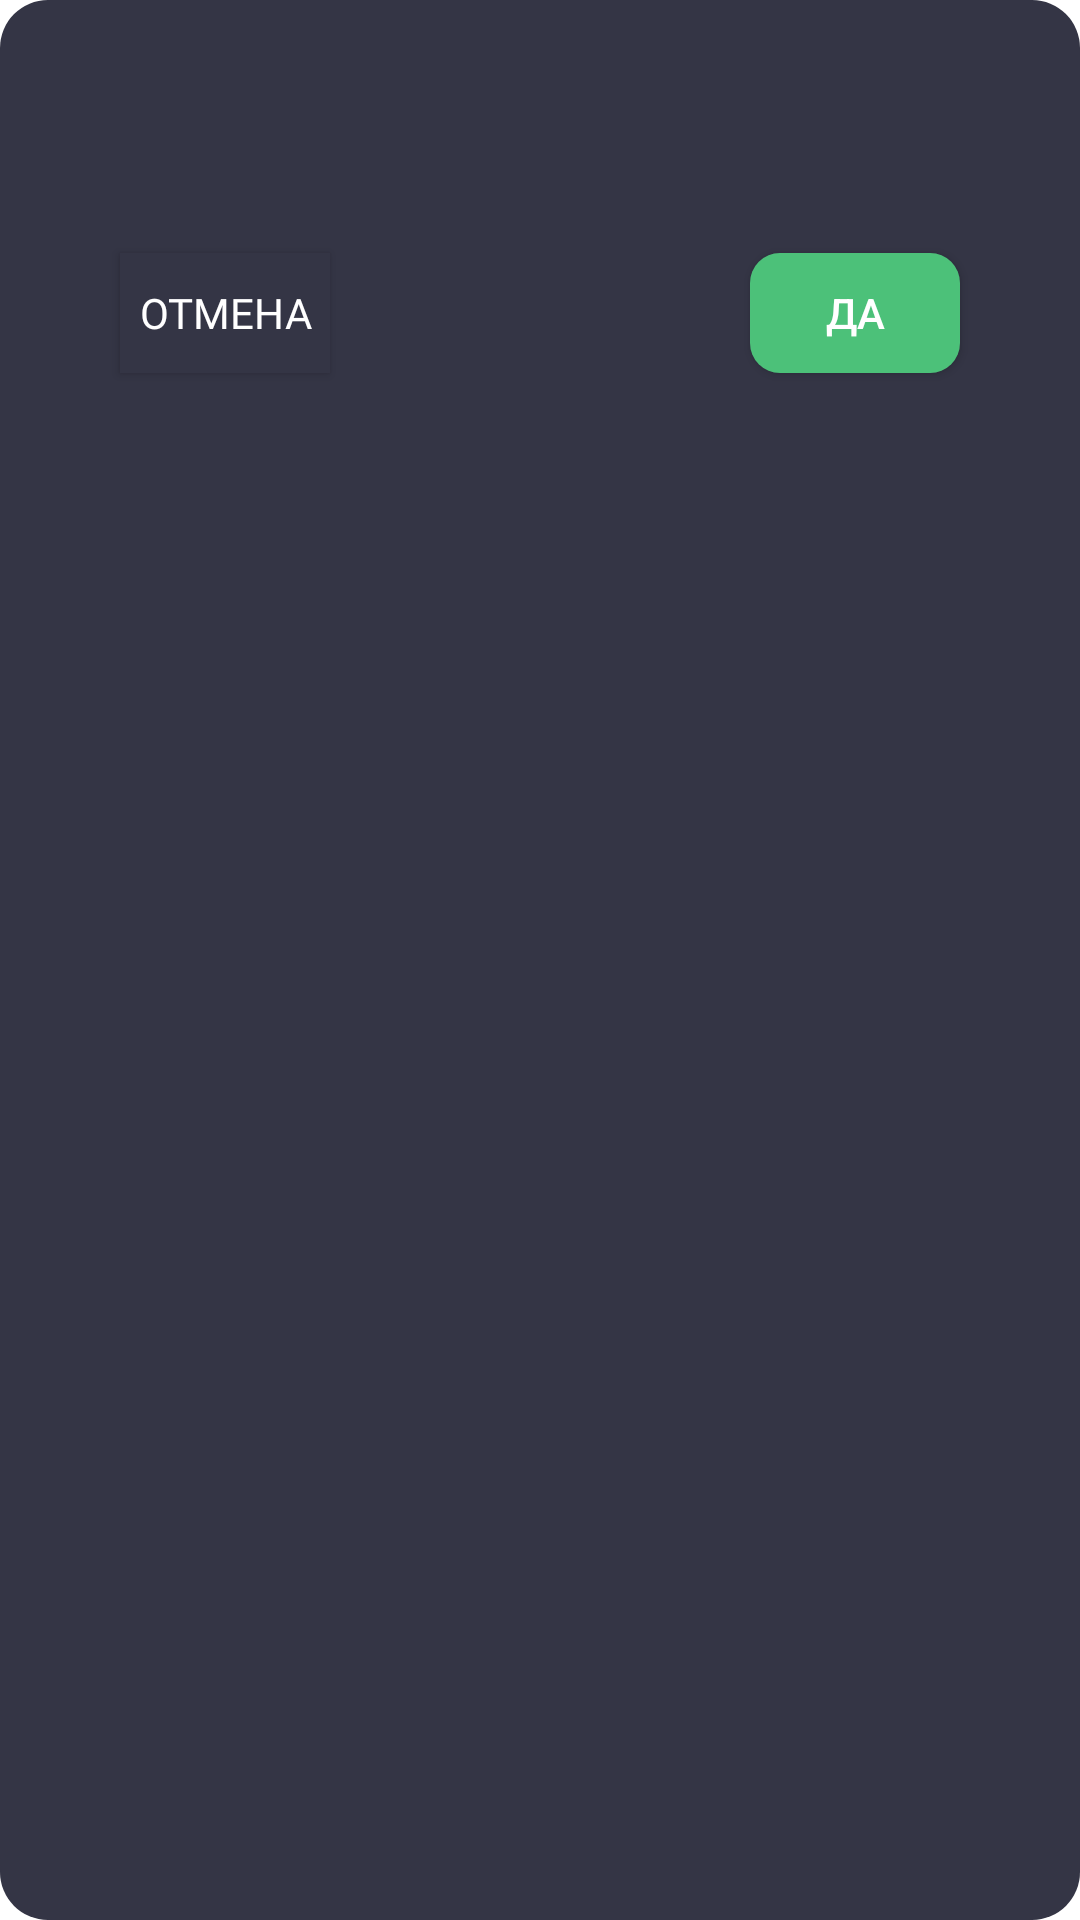

Produce the Android XML layout that renders to this screen, including the resource entries it uses.
<!-- AndroidManifest.xml: application theme Theme.NeoCafeWaiterApplication -->
<!-- res/layout/custom_alert_dialog_item.xml -->
<?xml version="1.0" encoding="utf-8"?>
<androidx.constraintlayout.widget.ConstraintLayout xmlns:android="http://schemas.android.com/apk/res/android"
    xmlns:app="http://schemas.android.com/apk/res-auto"
    android:layout_width="@dimen/margin_250_dp"
    android:layout_height="150dp"
    xmlns:tools="http://schemas.android.com/tools"
    android:layout_gravity="center"
    android:backgroundTint="@color/card_view_background"
    android:background="@drawable/rounded_alert_dialog">

    <TextView
        android:id="@+id/title"
        style="@style/TextView_Roboto_18sp"
        android:layout_marginTop="@dimen/margin_20_dp"
        app:layout_constraintEnd_toEndOf="parent"
        app:layout_constraintStart_toStartOf="parent"
        app:layout_constraintTop_toTopOf="parent"
        tools:text="Example" />

    <androidx.appcompat.widget.AppCompatButton
        android:id="@+id/positive"
        android:layout_width="@dimen/margin_70_dp"
        android:layout_height="@dimen/margin_40_dp"
        android:background="@drawable/button_enable_custom_style"
        android:text="@string/yes"
        android:textColor="@color/white"
        app:layout_constraintEnd_toEndOf="parent"
        android:layout_marginEnd="@dimen/margin_30_dp"
        android:layout_marginTop="@dimen/margin_30_dp"
        app:layout_constraintTop_toBottomOf="@+id/title" />

    <androidx.appcompat.widget.AppCompatButton
        android:id="@+id/negative"
        style="@style/TextView_Roboto_14sp"
        android:layout_width="@dimen/margin_70_dp"
        android:layout_height="@dimen/margin_40_dp"
        android:text="@string/cancel"
        android:layout_marginTop="30dp"
        android:background="@color/card_view_background"
        android:layout_marginStart="@dimen/margin_30_dp"
        app:layout_constraintStart_toStartOf="parent"
        app:layout_constraintTop_toBottomOf="@+id/title" />


</androidx.constraintlayout.widget.ConstraintLayout>
<!-- resources referenced by this layout -->
<resources>
  <color name="card_view_background">#343545</color>
  <color name="white">#FFFFFFFF</color>
  <dimen name="margin_20_dp">20dp</dimen>
  <dimen name="margin_250_dp">250dp</dimen>
  <dimen name="margin_30_dp">30dp</dimen>
  <dimen name="margin_40_dp">40dp</dimen>
  <dimen name="margin_70_dp">70dp</dimen>
  <!-- drawable button_enable_custom_style (drawable) -->
  <?xml version="1.0" encoding="utf-8"?>
  <shape xmlns:android="http://schemas.android.com/apk/res/android"
      android:shape="rectangle">
  
      <corners android:radius="10dp"/>
      <gradient
          android:angle="90"
          android:endColor="@color/main_enable_color"
          android:startColor="@color/main_enable_color"
          android:type="linear" />
  
  </shape>
  <!-- drawable rounded_alert_dialog (drawable) -->
  <?xml version="1.0" encoding="utf-8"?>
  <shape xmlns:android="http://schemas.android.com/apk/res/android">
      <solid
          android:color="@color/white"/>
      <corners
          android:radius="@dimen/margin_16_dp" />
      <padding
          android:left="10dp"
          android:top="10dp"
          android:right="10dp"
          android:bottom="10dp" />
  </shape>
  <string name="cancel">Отмена</string>
  <string name="yes">Да</string>
  <style name="TextView_Roboto_14sp">
          <item name="android:layout_width">wrap_content</item>
          <item name="android:layout_height">wrap_content</item>
          <item name="android:fontFamily">@font/roboto</item>
          <item name="android:textSize">14sp</item>
          <item name="android:textColor">@color/white</item>
      </style>
  <style name="TextView_Roboto_18sp">
          <item name="android:layout_width">wrap_content</item>
          <item name="android:layout_height">wrap_content</item>
          <item name="android:fontFamily">@font/roboto</item>
          <item name="android:textSize">18sp</item>
          <item name="android:textColor">@color/white</item>
      </style>
  <style name="Theme.NeoCafeWaiterApplication" parent="Theme.MaterialComponents.DayNight.DarkActionBar">
          
          <item name="colorPrimary">@color/purple_500</item>
          <item name="colorPrimaryVariant">@color/purple_700</item>
          <item name="colorOnPrimary">@color/white</item>
          
          <item name="colorSecondary">@color/teal_200</item>
          <item name="colorSecondaryVariant">@color/teal_700</item>
          <item name="colorOnSecondary">@color/black</item>
          
          <item name="android:statusBarColor" tools:targetApi="l">?attr/colorPrimaryVariant</item>
          
      </style>
  <color name="main_enable_color">#4CC179</color>
  <dimen name="margin_16_dp">16dp</dimen>
  <color name="purple_500">#FF6200EE</color>
  <color name="purple_700">#FF3700B3</color>
  <color name="teal_200">#FF03DAC5</color>
  <color name="teal_700">#FF018786</color>
  <color name="black">#FF000000</color>
</resources>
